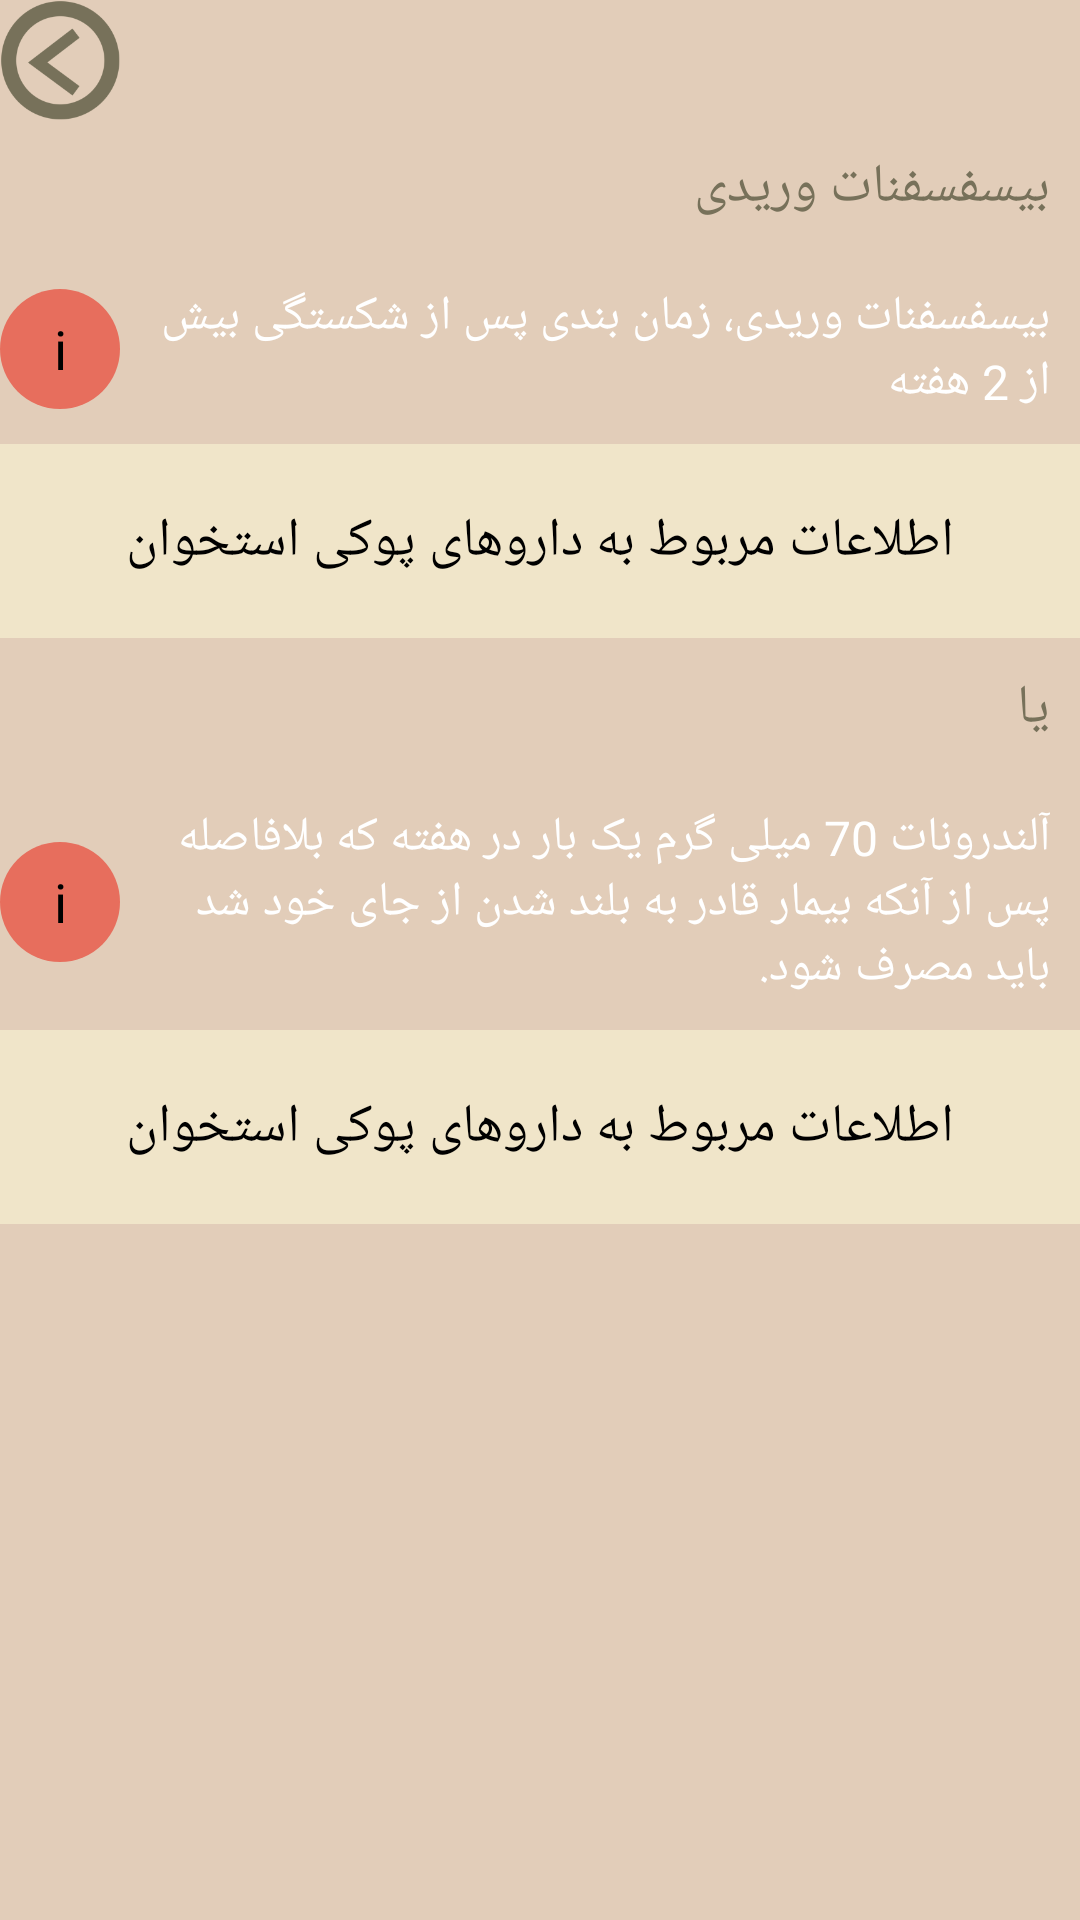

Write the Android layout XML for this screen, with the resource values it uses.
<!-- AndroidManifest.xml: application theme theme -->
<!-- res/layout/diag26.xml -->
<?xml version="1.0" encoding="utf-8"?>
<RelativeLayout xmlns:android="http://schemas.android.com/apk/res/android"

                android:layout_width="match_parent"
                android:layout_height="match_parent"
                style="@style/Diagnosis"
        >

    <LinearLayout
            android:orientation="vertical"
            android:layout_width="fill_parent"
            android:layout_height="fill_parent"
            style="@style/Diagnosis"
            >

        <include
                layout="@layout/diag_header"
                android:layout_height="wrap_content"
                android:layout_width="fill_parent"
                />

        <LinearLayout
                android:layout_width="fill_parent"
                android:layout_height="wrap_content"
                android:orientation="vertical"
                >

            <TextView
                    android:layout_width="fill_parent"
                    android:layout_height="wrap_content"
                    android:id="@+id/diag_title"
                    android:text="بیسفسفنات وریدی"
                    style="@style/Diagnosis.Title"
                    />


            <LinearLayout
                    android:layout_width="wrap_content"
                    android:layout_height="wrap_content"
                    android:orientation="horizontal"
                    >

                <Button
                        android:text="i"
                        style="@style/Diagnosis.CircleButton"
                        android:id="@+id/diag_i1"
                        android:onClick="onClick"
                        />

                <TextView
                        android:layout_width="fill_parent"
                        android:layout_height="wrap_content"
                        android:id="@+id/diag_content"
                        android:text="بیسفسفنات وریدی، زمان بندی پس از شکستگی بیش از 2 هفته"
                        style="@style/Diagnosis.Content"
                        />
            </LinearLayout>
        </LinearLayout>

        <Button
                android:layout_width="fill_parent"
                android:layout_height="wrap_content"
                android:id="@+id/diag_l1"
                android:text="اطلاعات مربوط به داروهای پوکی استخوان"
                style="@style/Diagnosis.Yes"
                />

        <LinearLayout
                android:layout_width="fill_parent"
                android:layout_height="wrap_content"
                android:orientation="vertical"
                >

            <TextView
                    android:layout_width="fill_parent"
                    android:layout_height="wrap_content"
                    android:id="@+id/diag_title2"
                    android:text="یا"
                    style="@style/Diagnosis.Title"
                    />

            <LinearLayout
                    android:layout_width="wrap_content"
                    android:layout_height="wrap_content"
                    android:orientation="horizontal"
                    >

                <Button
                        android:text="i"
                        style="@style/Diagnosis.CircleButton"
                        android:id="@+id/diag_i2"
                        />

                <TextView
                        android:layout_width="fill_parent"
                        android:layout_height="wrap_content"
                        android:id="@+id/diag_content2"
                        android:text="آلندرونات 70 میلی گرم یک بار در هفته که بلافاصله پس از آنکه بیمار قادر به بلند شدن از جای خود شد باید مصرف شود."
                        style="@style/Diagnosis.Content"
                        />
            </LinearLayout>
        </LinearLayout>

        <Button
                android:layout_width="fill_parent"
                android:layout_height="wrap_content"
                android:id="@+id/diag_l2"
                android:text="اطلاعات مربوط به داروهای پوکی استخوان"
                style="@style/Diagnosis.No"
                />

    </LinearLayout>


</RelativeLayout>
<!-- res/layout/diag_header.xml (included above) -->
<?xml version="1.0" encoding="utf-8"?>
<LinearLayout xmlns:android="http://schemas.android.com/apk/res/android"
              android:orientation="horizontal"
              android:layout_width="match_parent"
              android:layout_height="match_parent"
        >

    <Button
            android:layout_width="40dp"
            android:layout_height="40dp"
            android:background="@drawable/arrow_left"
            android:id="@+id/diag_header_back"
            android:onClick="onClick"
            />
</LinearLayout>
<!-- resources referenced by this layout -->
<resources>
  <!-- drawable arrow_left: png bitmap (drawable, 9367 bytes) -->
  <style name="Diagnosis">
          <item name="android:background">@color/background</item>
      </style>
  <style name="Diagnosis.CircleButton">
          <item name="android:background">@drawable/circle_button</item>
          <item name="android:layout_width">40dp</item>
          <item name="android:layout_height">40dp</item>
          <item name="android:layout_gravity">center</item>
          <item name="android:onClick">onClick</item>
      </style>
  <style name="Diagnosis.Content">
          <item name="android:textSize">16dp</item>
          <item name="android:textColor">@color/menu_text_color2</item>
          <item name="android:padding">10dp</item>
          <item name="android:gravity">right</item>
      </style>
  <style name="Diagnosis.No" parent="Diagnosis.Button" />
  <style name="Diagnosis.Title">
          <item name="android:textSize">18dp</item>
          <item name="android:textColor">@color/menu_text_color</item>
          <item name="android:padding">10dp</item>
      </style>
  <style name="Diagnosis.Yes" parent="Diagnosis.Button" />
  <style name="theme" parent="android:Theme.Holo.Light.NoActionBar">
  
  
      </style>
  <color name="background">#ffe2cdb9</color>
  <!-- drawable circle_button (drawable) -->
  <?xml version="1.0" encoding="utf-8"?>
  <shape xmlns:android="http://schemas.android.com/apk/res/android" android:shape="oval">
  
      <solid android:color="@color/difer_tile_back"/>
      <size android:width="30dp" android:height="30dp"/>
  
  </shape>
  <color name="menu_text_color2">#ffffff</color>
  <style name="Diagnosis.Button">
          <item name="android:background">@color/tile_back2</item>
          <item name="android:layout_marginBottom">1dp</item>
          <item name="android:padding">20dp</item>
          <item name="android:onClick">onClick</item>
      </style>
  <color name="menu_text_color">#ff77715a</color>
  <color name="difer_tile_back">#ffe76e5d</color>
  <color name="tile_back2">#fff0e5c9</color>
</resources>
